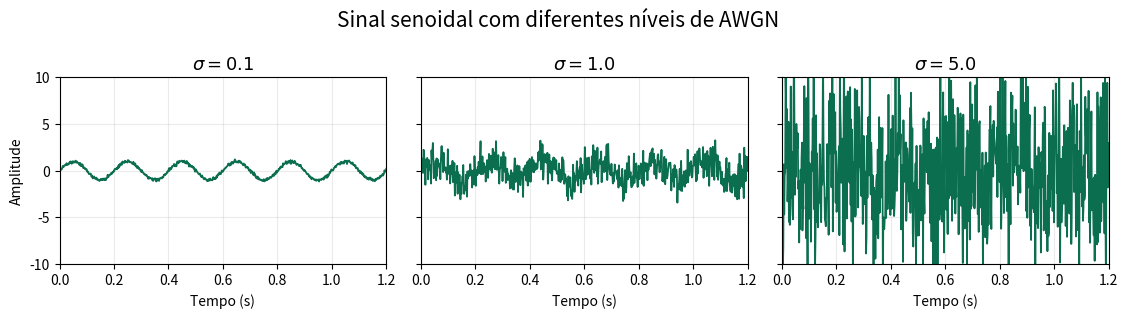

The matplotlib source for this figure:
import numpy as np
import matplotlib.pyplot as plt


SEED = 7
SIGMAS = [0.1, 1.0, 5.0]


def main() -> None:
    rng = np.random.default_rng(SEED)

    t = np.linspace(0.0, 1.2, 700)
    f0 = 5.0
    signal = np.sin(2 * np.pi * f0 * t)

    fig, axes = plt.subplots(1, 3, figsize=(11.5, 3.2), sharex=True, sharey=True)

    for ax, sigma in zip(axes, SIGMAS):
        noisy = signal + rng.normal(0.0, sigma, size=t.shape)
        ax.plot(t, noisy, color="#0b6e4f", linewidth=1.3)
        ax.set_title(rf"$\sigma = {sigma:.1f}$", fontsize=13)
        ax.set_xlim(t[0], t[-1])
        ax.set_ylim(-10, 10)
        ax.set_xlabel("Tempo (s)")
        ax.grid(True, alpha=0.25)

    axes[0].set_ylabel("Amplitude")

    fig.suptitle("Sinal senoidal com diferentes níveis de AWGN", fontsize=15)
    fig.tight_layout()
    fig.savefig("awgn_demo.svg")
    fig.savefig("awgn_demo.png", dpi=180)


if __name__ == "__main__":
    main()
